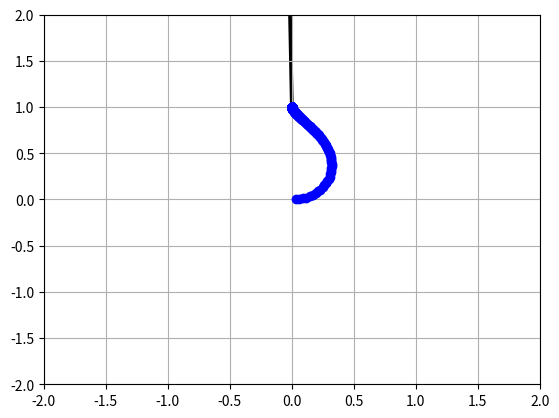

Write the Python code that produced this figure.
import matplotlib.pyplot as plt
from matplotlib.patches import Rectangle
import numpy as np

class Kinematics():

    def __init__(self):
        self.cur_pose = None
        self.robot_parameters = None
        self.wheelspeed = [0, 0]
        self.pose_vec = []
        self.ts = None
        self.v = []
        self.w = []

        # FeedbackController
        self.k_values = [0.3, 0.8, -0.15]

    def PrintDrive(self):
        plt.figure()
        for point in self.pose_vec:
            plt.plot(point[0], point[1], 'bo')

        plt.xlim([-2, 2])
        plt.ylim([-2, 2])
        currentAxis = plt.gca()
        currentAxis.add_patch(Rectangle((self.pose_vec[-1][0] - 0.015, self.pose_vec[-1][1] - 0.015), 0.03, 0.03, facecolor="grey"))
        mag = np.sqrt(self.pose_vec[-1][0]**2 + self.pose_vec[-1][1]**2)
        x, y = mag * np.cos(self.pose_vec[-1][2]), mag * np.sin(self.pose_vec[-1][2])
        plt.quiver(self.pose_vec[-1][0], self.pose_vec[-1][1], x, y, scale=4)
        plt.grid()

    def PlotTheta(self):
        plt.figure()
        time = np.linspace(0, len(self.pose_vec)*self.ts, len(self.pose_vec))

        theta_vec = []
        for pose in self.pose_vec:
            theta_vec.append(pose[2])

        plt.plot(time, np.array(theta_vec)*180/np.pi, 'r-')

    def PlotVelocities(self):

        plt.figure()
        time = np.linspace(0, len(self.w) * self.ts, len(self.w))
        plt.plot(time, np.array(self.w))
        plt.title('Angular velocity')

        plt.figure()
        plt.plot(time, np.array(self.v))
        plt.title('Linear Velocity')

    def AngleWithinMinusPiToPi(self, angle):
        angle = np.arctan2(np.sin(angle), np.cos(angle))
        return angle

    def XiDifferentialDrive2(self):

        x = (np.cos(self.cur_pose[2]) * (self.robot_parameters[2] * self.wheelspeed[1] + self.robot_parameters[1] * self.wheelspeed[0])) / 2 * self.ts
        y = (np.sin(self.cur_pose[2]) * (self.robot_parameters[2] * self.wheelspeed[1] + self.robot_parameters[1] * self.wheelspeed[0])) / 2 * self.ts
        theta = (-self.robot_parameters[2] * self.wheelspeed[1] + self.robot_parameters[1] * self.wheelspeed[0]) / (self.robot_parameters[0]) * self.ts

        return np.array([x, y, theta])

    def XiDifferentialDrive(self):
        R = np.array([[np.cos(self.cur_pose[2]), np.sin(self.cur_pose[2]), 0],
                     [-np.sin(self.cur_pose[2]), np.cos(self.cur_pose[2]), 0],
                      [0, 0, 1]])
        A = np.array([[1, 0, self.robot_parameters[0]/2],
                      [1, 0, -self.robot_parameters[0]/2],
                      [0, 1, 0]])
        b = np.array([self.robot_parameters[1] * self.wheelspeed[0], self.robot_parameters[2] * self.wheelspeed[1], 0])

        pose = np.linalg.inv(R) @ np.linalg.inv(A) @ b * self.ts
        return pose

    def KinUpdate(self):
        self.cur_pose = self.cur_pose + self.XiDifferentialDrive()
        self.cur_pose[2] = self.AngleWithinMinusPiToPi(self.cur_pose[2])
        self.pose_vec.append(self.cur_pose)

    def Move2PoseController(self, inputPose):
        k = 0 # iterations
        print(f'Desired position: {inputPose}')
        self.targetPose = inputPose + self.cur_pose
        print(f'Target position: {self.targetPose}')

        theta_target = self.targetPose[2]
        self.Transform = np.array([[np.cos(theta_target), np.sin(theta_target), 0],
                                   [-np.sin(theta_target), np.cos(theta_target), 0],
                                   [0, 0, 1]])

        while True:
            xx = self.cur_pose - self.targetPose
            pose_global = self.Transform @ xx
            xT = pose_global[0]
            yT = pose_global[1]
            theta_T = pose_global[2]

            rho = np.sqrt(xT**2 + yT**2)
            alpha = -theta_T + np.arctan2(-yT, -xT)
            alpha = self.AngleWithinMinusPiToPi(alpha)
            beta = -theta_T - alpha
            beta = self.AngleWithinMinusPiToPi(beta)

            v = self.k_values[0] * rho
            omega = self.k_values[1] * alpha + self.k_values[2] * beta


            self.wheelspeed[0] = (2*v + omega * self.robot_parameters[0]) / (2 * self.robot_parameters[1])
            self.wheelspeed[1] = (2*v - omega * self.robot_parameters[0]) / (2 * self.robot_parameters[2])

            d_error = np.linalg.norm(self.cur_pose[:2] - self.targetPose[:2])
            a_error = np.pi - abs(abs(self.cur_pose[2] - self.targetPose[2]) - np.pi)

            if d_error < 0.01 and a_error < 0.02:
                break
            else:
                self.KinUpdate()

            if k > 5000:
                print('Maximum iterations reached')
                break



            k += 1

    def Turn(self, radians, speed):
        if radians > 0:
            self.wheelspeed[0] = speed
            self.wheelspeed[1] = -speed
        else:
            self.wheelspeed[0] = -speed
            self.wheelspeed[1] = speed

        start_theta = self.cur_pose[2]
        while True:
            Turned_angle_rad = abs(self.cur_pose[2] - start_theta)
            if Turned_angle_rad >= abs(radians):
                break
            else:
                self.KinUpdate()

    def GoForward(self, dist, speed):
        self.wheelspeed[0] = speed
        self.wheelspeed[1] = speed
        start_pose = self.cur_pose
        while True:
            dist_gone = np.linalg.norm(np.array(start_pose[:2]) - np.array(self.cur_pose[:2]))
            if dist_gone >= dist:
                break
            else:
                self.KinUpdate()

    def Move2Pose(self, inputPose, vel, turning_vel):
        """
        Moving to pose
        :return:
        """
        input_theta = inputPose[2]
        targetPose = inputPose - self.cur_pose

        rho = np.sqrt(targetPose[0] ** 2 + targetPose[1] ** 2)
        alpha = -targetPose[2] + np.arctan2(-targetPose[1], -targetPose[0])
        alpha = self.AngleWithinMinusPiToPi(alpha)

        self.Turn(alpha, turning_vel)
        self.GoForward(rho, vel)
        turn_back = (input_theta - alpha)
        self.Turn(turn_back, vel)


kin = Kinematics()
kin.cur_pose = np.array([0, 0, 0])
kin.robot_parameters = np.array([0.26, 0.035, 0.035])
kin.ts = 0.1

inputPose = np.array([0, 1, np.pi/2])

# kin.Move2Pose(inputPose, 1, 1)
kin.Move2PoseController(inputPose)

state = 'neither'

# Square
if state == 'square':
    kin.GoForward(1, 2)
    kin.Turn(np.pi / 2, 1)
    kin.GoForward(1, 3)
    kin.Turn(np.pi / 2, 1)
    kin.GoForward(1, 3)
    kin.Turn(np.pi / 2, 1)
    kin.GoForward(1, 3)
    kin.Turn(np.pi / 2, 1)

# Hexagon
if state == 'hexagon':
    kin.GoForward(1, 2)
    kin.Turn(np.pi / 3, 1)
    kin.GoForward(1, 3)
    kin.Turn(np.pi / 3, 1)
    kin.GoForward(1, 3)
    kin.Turn(np.pi / 3, 1)
    kin.GoForward(1, 3)
    kin.Turn(np.pi / 3, 1)
    kin.GoForward(1, 3)
    kin.Turn(np.pi / 3, 1)
    kin.GoForward(1, 3)
    kin.Turn(np.pi / 3, 1)

# Start
if state == 'star':
    kin.GoForward(1,1)
    kin.Turn(108*np.pi/180,0.1)
    kin.GoForward(1,1)
    kin.Turn(-36*np.pi/180,0.1)
    kin.GoForward(1,1)
    kin.Turn(108*np.pi/180,0.1)
    kin.GoForward(1,1)
    kin.Turn(-36*np.pi/180,0.1)
    kin.GoForward(1,1)
    kin.Turn(108*np.pi/180,0.1)
    kin.GoForward(1,1)
    kin.Turn(-36*np.pi/180,0.1)
    kin.GoForward(1,1)
    kin.Turn(108*np.pi/180,0.1)
    kin.GoForward(1,1)
    kin.Turn(-36*np.pi/180,0.1)
    kin.GoForward(1,1)
    kin.Turn(108*np.pi/180,0.1)
    kin.GoForward(1,1)


kin.PrintDrive()
plt.show()